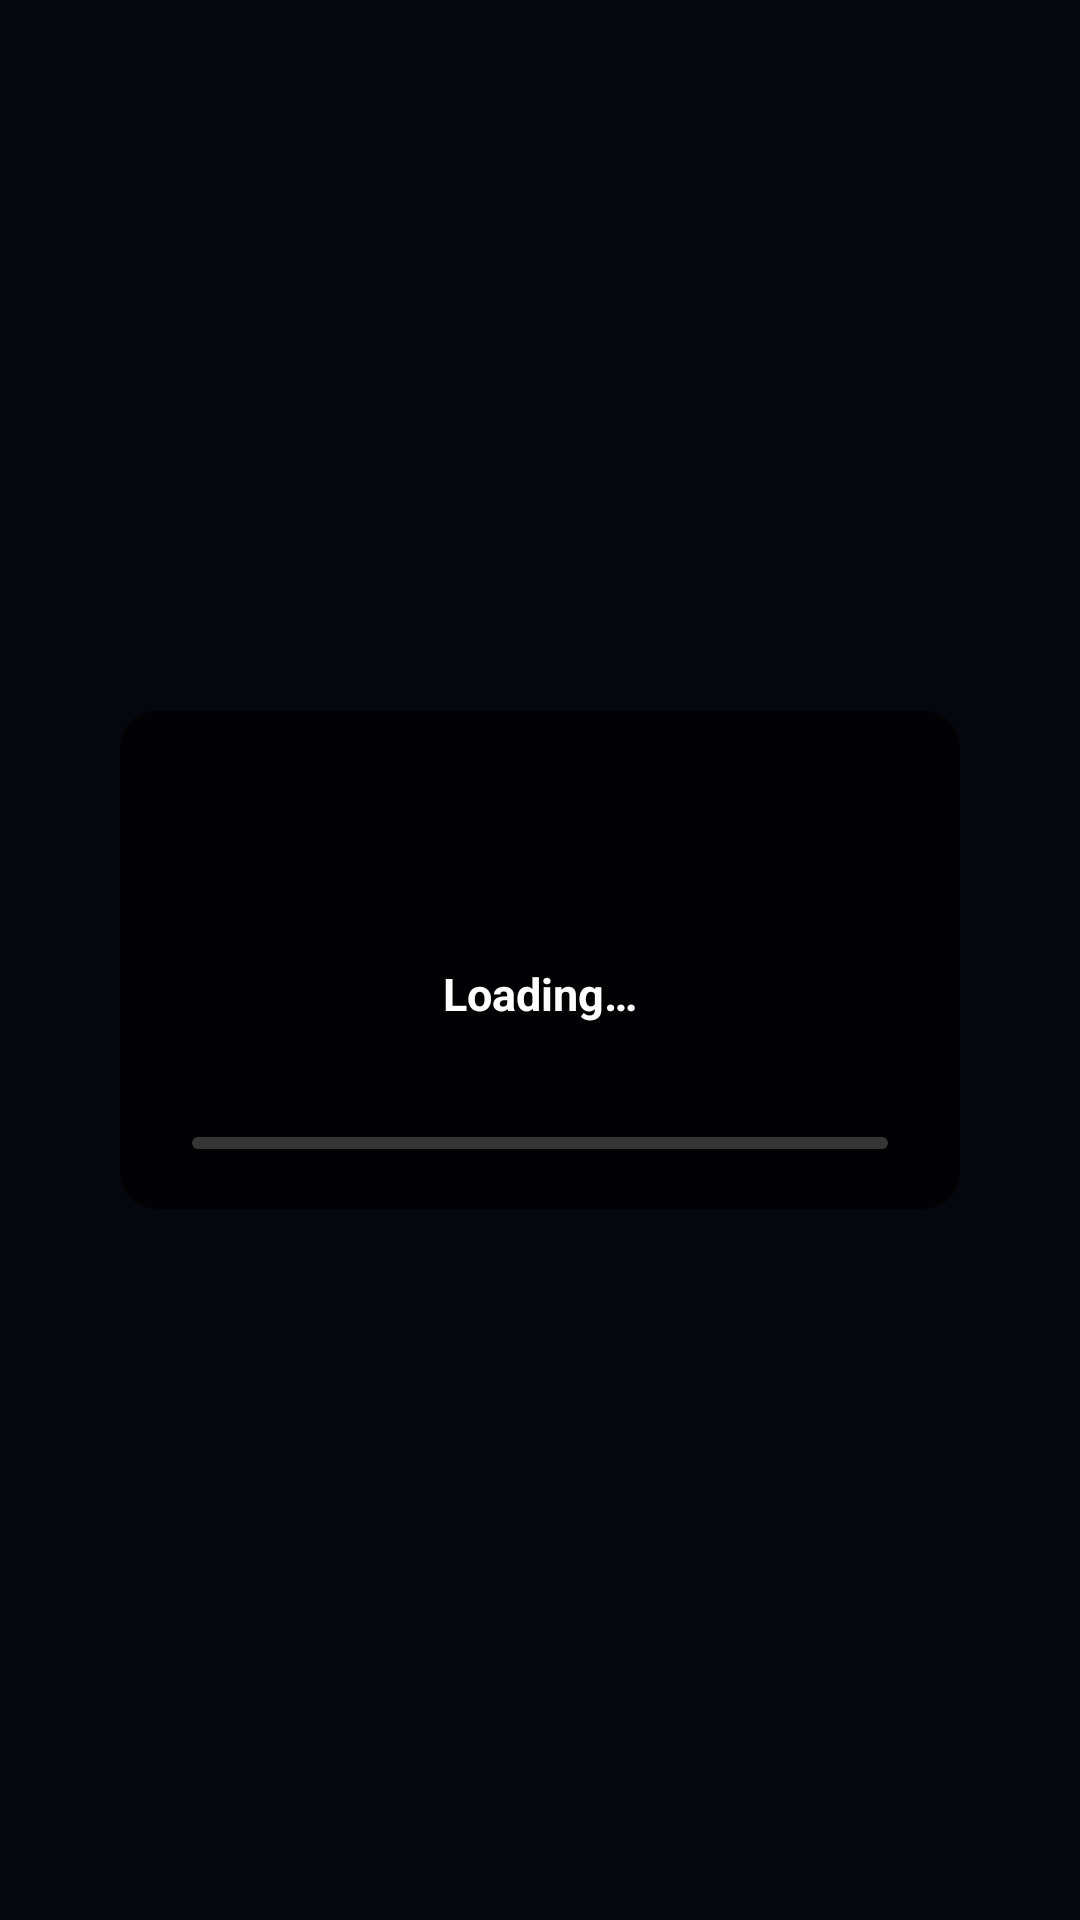

The Android layout XML behind this screen, and the referenced resources:
<!-- AndroidManifest.xml: application theme Theme.DUIX.Test -->
<!-- res/layout/dialog_loading.xml -->
<?xml version="1.0" encoding="utf-8"?>
<LinearLayout xmlns:android="http://schemas.android.com/apk/res/android"
    android:layout_width="match_parent"
    android:layout_height="wrap_content"
    android:gravity="center">

    <LinearLayout
        android:layout_width="280dp"
        android:layout_height="wrap_content"
        android:background="@drawable/bg_loading_dialog"
        android:gravity="center_horizontal"
        android:orientation="vertical"
        android:paddingStart="24dp"
        android:paddingEnd="24dp"
        android:paddingTop="28dp"
        android:paddingBottom="20dp">

        <ImageView
            android:id="@+id/ivProgress"
            android:layout_width="40dp"
            android:layout_height="40dp"
            android:src="@mipmap/iv_progress" />

        <TextView
            android:id="@+id/tvStage"
            android:layout_width="wrap_content"
            android:layout_height="wrap_content"
            android:layout_marginTop="16dp"
            android:gravity="center"
            android:text="@string/loading"
            android:textColor="@color/white"
            android:textSize="15sp"
            android:textStyle="bold" />

        <TextView
            android:id="@+id/tvContent"
            android:layout_width="wrap_content"
            android:layout_height="wrap_content"
            android:layout_marginTop="6dp"
            android:gravity="center"
            android:textColor="#B3FFFFFF"
            android:textSize="13sp"
            android:singleLine="true" />

        <ProgressBar
            android:id="@+id/progressBar"
            style="@android:style/Widget.ProgressBar.Horizontal"
            android:layout_width="match_parent"
            android:layout_height="4dp"
            android:layout_marginTop="14dp"
            android:max="100"
            android:progress="0"
            android:progressDrawable="@drawable/bg_progress_bar" />

        <TextView
            android:id="@+id/tvProgressDetail"
            android:layout_width="wrap_content"
            android:layout_height="wrap_content"
            android:layout_marginTop="6dp"
            android:gravity="center"
            android:textColor="#80FFFFFF"
            android:textSize="11sp"
            android:singleLine="true"
            android:visibility="gone" />

        <TextView
            android:id="@+id/btnRetry"
            android:layout_width="wrap_content"
            android:layout_height="36dp"
            android:layout_marginTop="14dp"
            android:background="@drawable/bg_btn_retry"
            android:gravity="center"
            android:paddingStart="24dp"
            android:paddingEnd="24dp"
            android:text="@string/retry"
            android:textColor="@color/white"
            android:textSize="14sp"
            android:textStyle="bold"
            android:visibility="gone"
            android:clickable="true"
            android:focusable="true" />

    </LinearLayout>
</LinearLayout>
<!-- resources referenced by this layout -->
<resources>
  <color name="white">#FFFFFFFF</color>
  <!-- drawable bg_btn_retry (drawable) -->
  <?xml version="1.0" encoding="utf-8"?>
  <shape xmlns:android="http://schemas.android.com/apk/res/android">
      <corners android:radius="24dp" />
      <solid android:color="@color/status_error" />
  </shape>
  <!-- drawable bg_loading_dialog (drawable) -->
  <?xml version="1.0" encoding="utf-8"?>
  <shape xmlns:android="http://schemas.android.com/apk/res/android">
      <corners android:radius="12dp" />
      <solid android:color="#B3000000" />
  </shape>
  <!-- drawable bg_progress_bar (drawable) -->
  <?xml version="1.0" encoding="utf-8"?>
  <layer-list xmlns:android="http://schemas.android.com/apk/res/android">
      <item android:id="@android:id/background">
          <shape>
              <corners android:radius="2dp" />
              <solid android:color="#33FFFFFF" />
          </shape>
      </item>
      <item android:id="@android:id/progress">
          <clip>
              <shape>
                  <corners android:radius="2dp" />
                  <solid android:color="@color/primary_light" />
              </shape>
          </clip>
      </item>
  </layer-list>
  <string name="loading">Loading…</string>
  <string name="retry">Retry</string>
  <style name="Theme.DUIX.Test" parent="Theme.AppCompat.NoActionBar">
          <item name="android:windowNoTitle">true</item>
          <item name="android:windowIsTranslucent">false</item>
          <item name="android:windowIsFloating">false</item>
          <item name="android:statusBarColor">@color/bg_main</item>
          <item name="android:navigationBarColor">@color/bg_main</item>
          <item name="colorPrimary">@color/primary</item>
          <item name="colorPrimaryDark">@color/primary_dark</item>
          <item name="colorAccent">@color/accent</item>
          <item name="android:windowBackground">@color/bg_main</item>
      </style>
  <color name="status_error">#EF4444</color>
  <color name="primary_light">#A78BFA</color>
  <color name="bg_main">#06060F</color>
  <color name="primary">#7C3AED</color>
  <color name="primary_dark">#5B21B6</color>
  <color name="accent">#06B6D4</color>
</resources>
